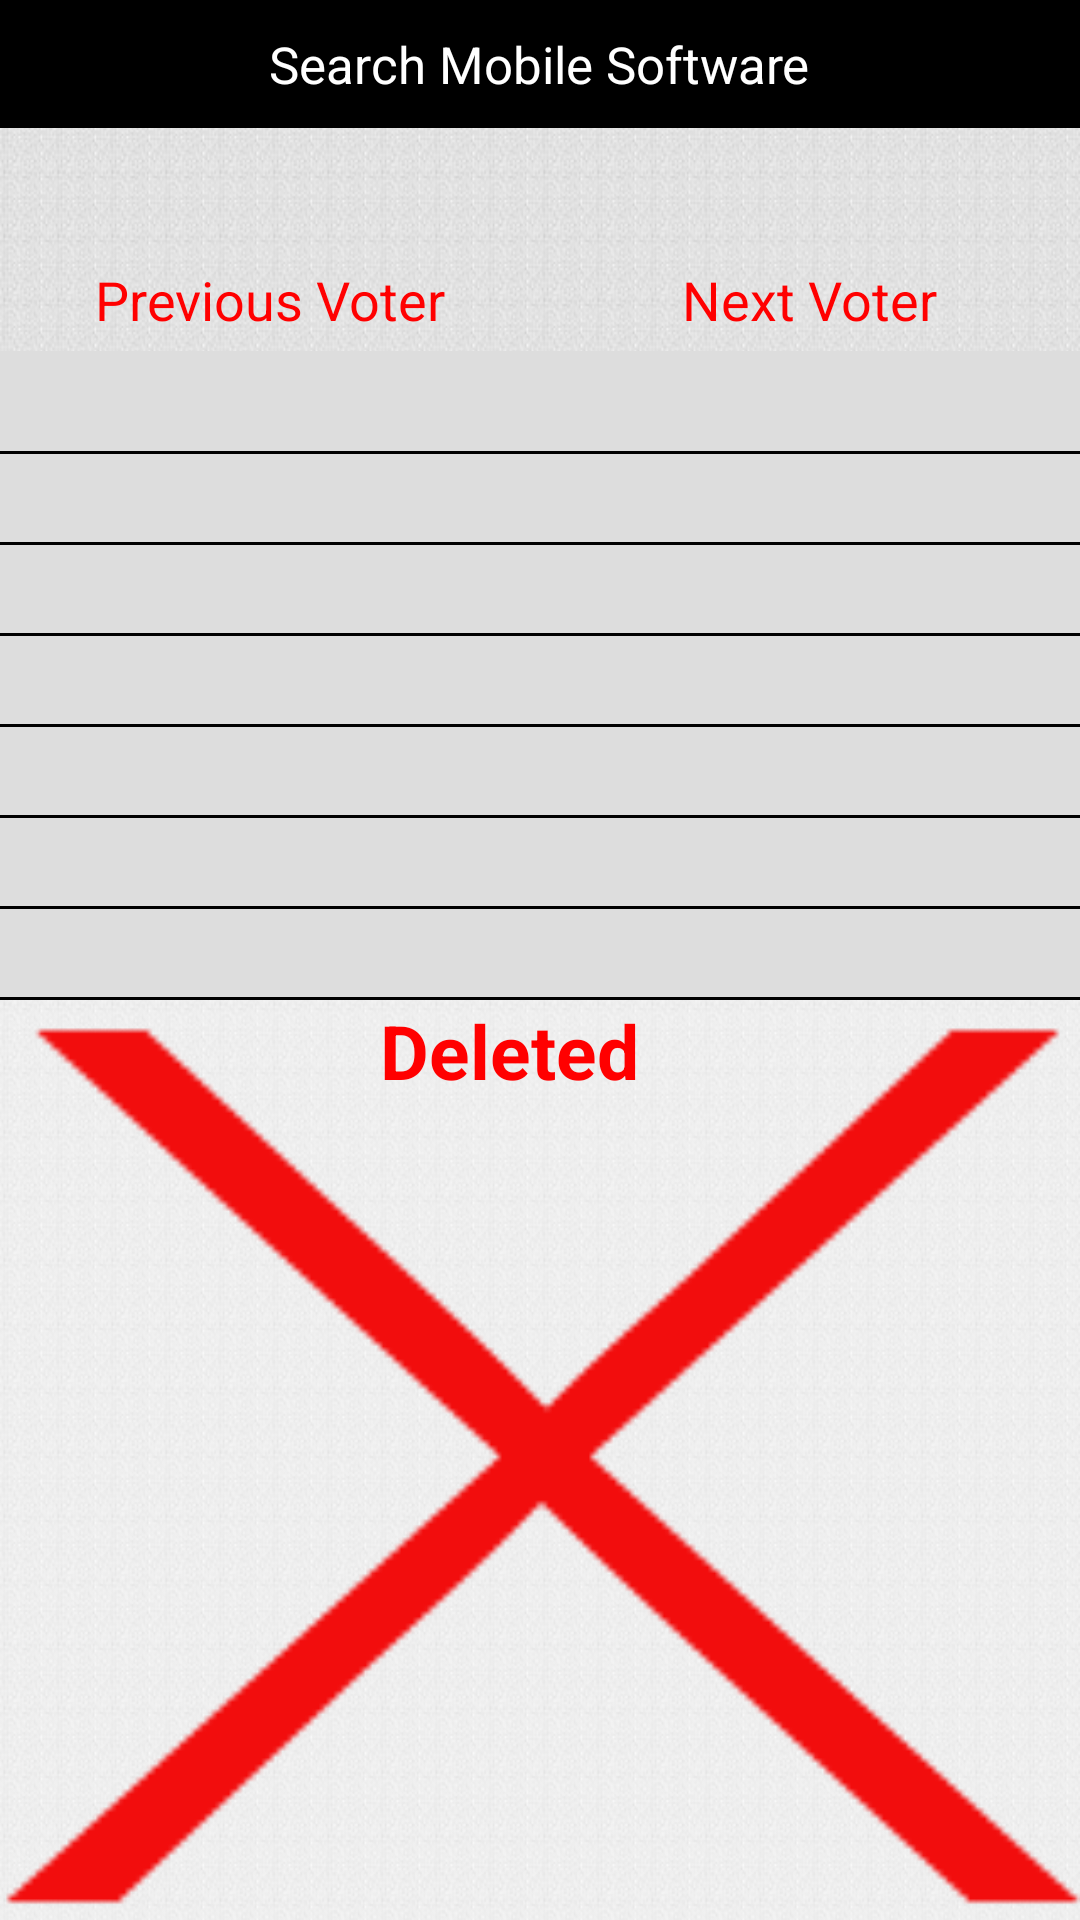

This screen was rendered from an Android layout file. Write that file and the resources it references.
<!-- AndroidManifest.xml: application theme AppTheme -->
<!-- res/layout/search_details_for_deleted.xml -->
<?xml version="1.0" encoding="utf-8"?>
<LinearLayout xmlns:android="http://schemas.android.com/apk/res/android"
    android:layout_width="match_parent"
    android:layout_height="match_parent"
    android:background="@drawable/back"
    android:orientation="vertical" >

    <LinearLayout
        android:id="@+id/header"
        android:layout_width="match_parent"
        android:layout_height="wrap_content"
        android:background="@color/Black"
        android:orientation="vertical"
        android:padding="@dimen/padding_10dp">

        <TextView
            android:id="@+id/txt1"
            android:layout_width="wrap_content"
            android:layout_height="wrap_content"
            android:layout_gravity="center"
            android:text="Majrekar&apos;s Voters Management Systems"
            android:textColor="@color/white"
            android:textSize="@dimen/text_size_large"
            android:textStyle="normal"
            android:visibility="gone"/>

        <TextView
            android:id="@+id/txt2"
            android:layout_width="wrap_content"
            android:layout_height="wrap_content"
            android:layout_gravity="center"
            android:text="@string/voter_search_middle"
            android:textColor="@android:color/white"
            android:textStyle="normal"
            android:textSize="@dimen/text_size_medium" />

        <TextView
            android:id="@+id/txt3"
            android:layout_width="wrap_content"
            android:layout_height="wrap_content"
            android:layout_gravity="center"
            android:text="Contact - 9892862864/9867262864"
            android:textColor="@color/white"
            android:textSize="@dimen/text_size_medium"
            android:textStyle="bold"
            android:visibility="gone"/>
    </LinearLayout>

 <LinearLayout
     android:layout_width="match_parent"
     android:layout_height="wrap_content"
     android:layout_marginBottom="5dp"
     android:layout_marginTop="5dp"
     android:orientation="horizontal" >
  
     <LinearLayout
         android:layout_width="50dp"
         android:layout_height="wrap_content"
         android:layout_weight="1"
         android:orientation="vertical" >
        
         <Button
             android:id="@+id/btnPrevious"
             style="?android:attr/buttonStyleSmall"
             android:layout_width="50dp"
             android:layout_height="40dp"
             android:layout_gravity="center"
             android:background="@drawable/prev"
             android:padding="4dp"
             android:textAppearance="?android:attr/textAppearanceMedium" />
         
         <TextView
             android:id="@+id/txtPrevious"
             android:layout_width="wrap_content"
             android:layout_height="wrap_content"
             android:layout_gravity="center"
             android:text="Previous Voter"
             android:textAppearance="?android:attr/textAppearanceMedium"
             android:textColor="@color/red" />
         
     </LinearLayout>
     
    <LinearLayout
        android:layout_width="50dp"
        android:layout_height="wrap_content"
        android:layout_weight="1"
        android:orientation="vertical" >
         
        <Button
            android:id="@+id/btnNext"
            style="?android:attr/buttonStyleSmall"
            android:layout_width="50dp"
            android:layout_height="40dp"
            android:layout_gravity="center"
            android:background="@drawable/next"
            android:padding="4dp"
            android:textAppearance="?android:attr/textAppearanceMedium" />
         
        <TextView
            android:id="@+id/txtNext"
            android:layout_width="wrap_content"
            android:layout_height="wrap_content"
            android:layout_gravity="center"
            android:text="Next Voter"
            android:textAppearance="?android:attr/textAppearanceMedium"
            android:textColor="@color/red" />
        
    </LinearLayout>
        
     
 </LinearLayout>
 
        
    <LinearLayout
        android:id="@+id/linearlayout1"
        android:layout_width="match_parent"
        android:layout_height="wrap_content"
        android:layout_gravity="center_horizontal"
        android:orientation="vertical" >

        <TextView
            android:id="@+id/txtName"
            android:layout_width="match_parent"
            android:layout_height="wrap_content"
            android:background="@drawable/text_border"
            android:paddingLeft="5dp"
            android:paddingTop="10dp"
            android:textAppearance="?android:attr/textAppearanceMedium" />

        <TextView
            android:id="@+id/txtAddress"
            android:layout_width="match_parent"
            android:layout_height="wrap_content"
            android:background="@drawable/text_border"
            android:paddingBottom="3dp"
            android:paddingLeft="5dp"
            android:paddingTop="3dp"
            android:textAppearance="?android:attr/textAppearanceMedium" />

        <TextView
            android:id="@+id/txtAgeGender"
            android:layout_width="match_parent"
            android:layout_height="wrap_content"
            android:background="@drawable/text_border"
            android:paddingBottom="3dp"
            android:paddingLeft="5dp"
            android:paddingTop="3dp"
            android:textAppearance="?android:attr/textAppearanceMedium" />

        <TextView
            android:id="@+id/txtVidhansabha"
            android:layout_width="match_parent"
            android:layout_height="wrap_content"
            android:background="@drawable/text_border"
            android:paddingBottom="3dp"
            android:paddingLeft="5dp"
            android:paddingTop="3dp"
            android:textAppearance="?android:attr/textAppearanceMedium" />

        <TextView
            android:id="@+id/txtPartNo"
            android:layout_width="match_parent"
            android:layout_height="wrap_content"
            android:background="@drawable/text_border"
            android:paddingBottom="3dp"
            android:paddingLeft="5dp"
            android:paddingTop="3dp"
            android:textAppearance="?android:attr/textAppearanceMedium" />

        <TextView
            android:id="@+id/txtSerialNo"
            android:layout_width="match_parent"
            android:layout_height="wrap_content"
            android:background="@drawable/text_border"
            android:paddingBottom="3dp"
            android:paddingLeft="5dp"
            android:paddingTop="3dp"
            android:textAppearance="?android:attr/textAppearanceMedium" />

       <TextView
           android:id="@+id/txtVotingCenterAddress"
           android:layout_width="match_parent"
           android:layout_height="wrap_content"
           android:background="@drawable/text_border"
           android:paddingBottom="3dp"
           android:paddingLeft="5dp"
           android:paddingTop="3dp"
           android:textAppearance="?android:attr/textAppearanceMedium" />
       


    </LinearLayout>

    <TextView
        android:id="@+id/textView1"
        android:layout_width="match_parent"
        android:layout_height="match_parent"
        android:layout_gravity="center"
        android:background="@drawable/cross"
        android:text="                    Deleted"
        android:textAppearance="?android:attr/textAppearanceLarge"
        android:textColor="@color/Red"
        android:textSize="25dp"
        android:textStyle="bold" />
    
</LinearLayout>
<!-- resources referenced by this layout -->
<resources>
  <color name="Black">#000000</color>
  <color name="Red">#FF0000</color>
  <color name="red">#FF0000</color>
  <color name="white">#FFFFFF</color>
  <dimen name="padding_10dp">10dp</dimen>
  <dimen name="text_size_large">15dp</dimen>
  <dimen name="text_size_medium">15dp</dimen>
  <!-- drawable back: jpg bitmap (drawable-xhdpi, 144331 bytes) -->
  <!-- drawable cross: png bitmap (drawable-ldpi, 5598 bytes) -->
  <!-- drawable text_border (drawable) -->
  <?xml version="1.0" encoding="utf-8"?>
      
  <layer-list xmlns:android="http://schemas.android.com/apk/res/android" >
      <item>
        <shape 
          android:shape="rectangle">
              <stroke android:width="1dp" android:color="#FF000000" />
              <solid android:color="#FFDDDDDD" />
  
          </shape>
     </item>
  
     <item android:bottom="1dp"> 
        <shape 
          android:shape="rectangle">
              <stroke android:width="1dp" android:color="#FFDDDDDD" />
              <solid android:color="#00000000" />
          </shape>
     </item>
  
  </layer-list>
  <string name="voter_search_middle">Search Mobile Software</string>
  <style name="AppTheme" parent="AppBaseTheme">
          
  
      </style>
  <style name="AppBaseTheme" parent="android:Theme.Holo.Light.DarkActionBar">
          
      </style>
</resources>
